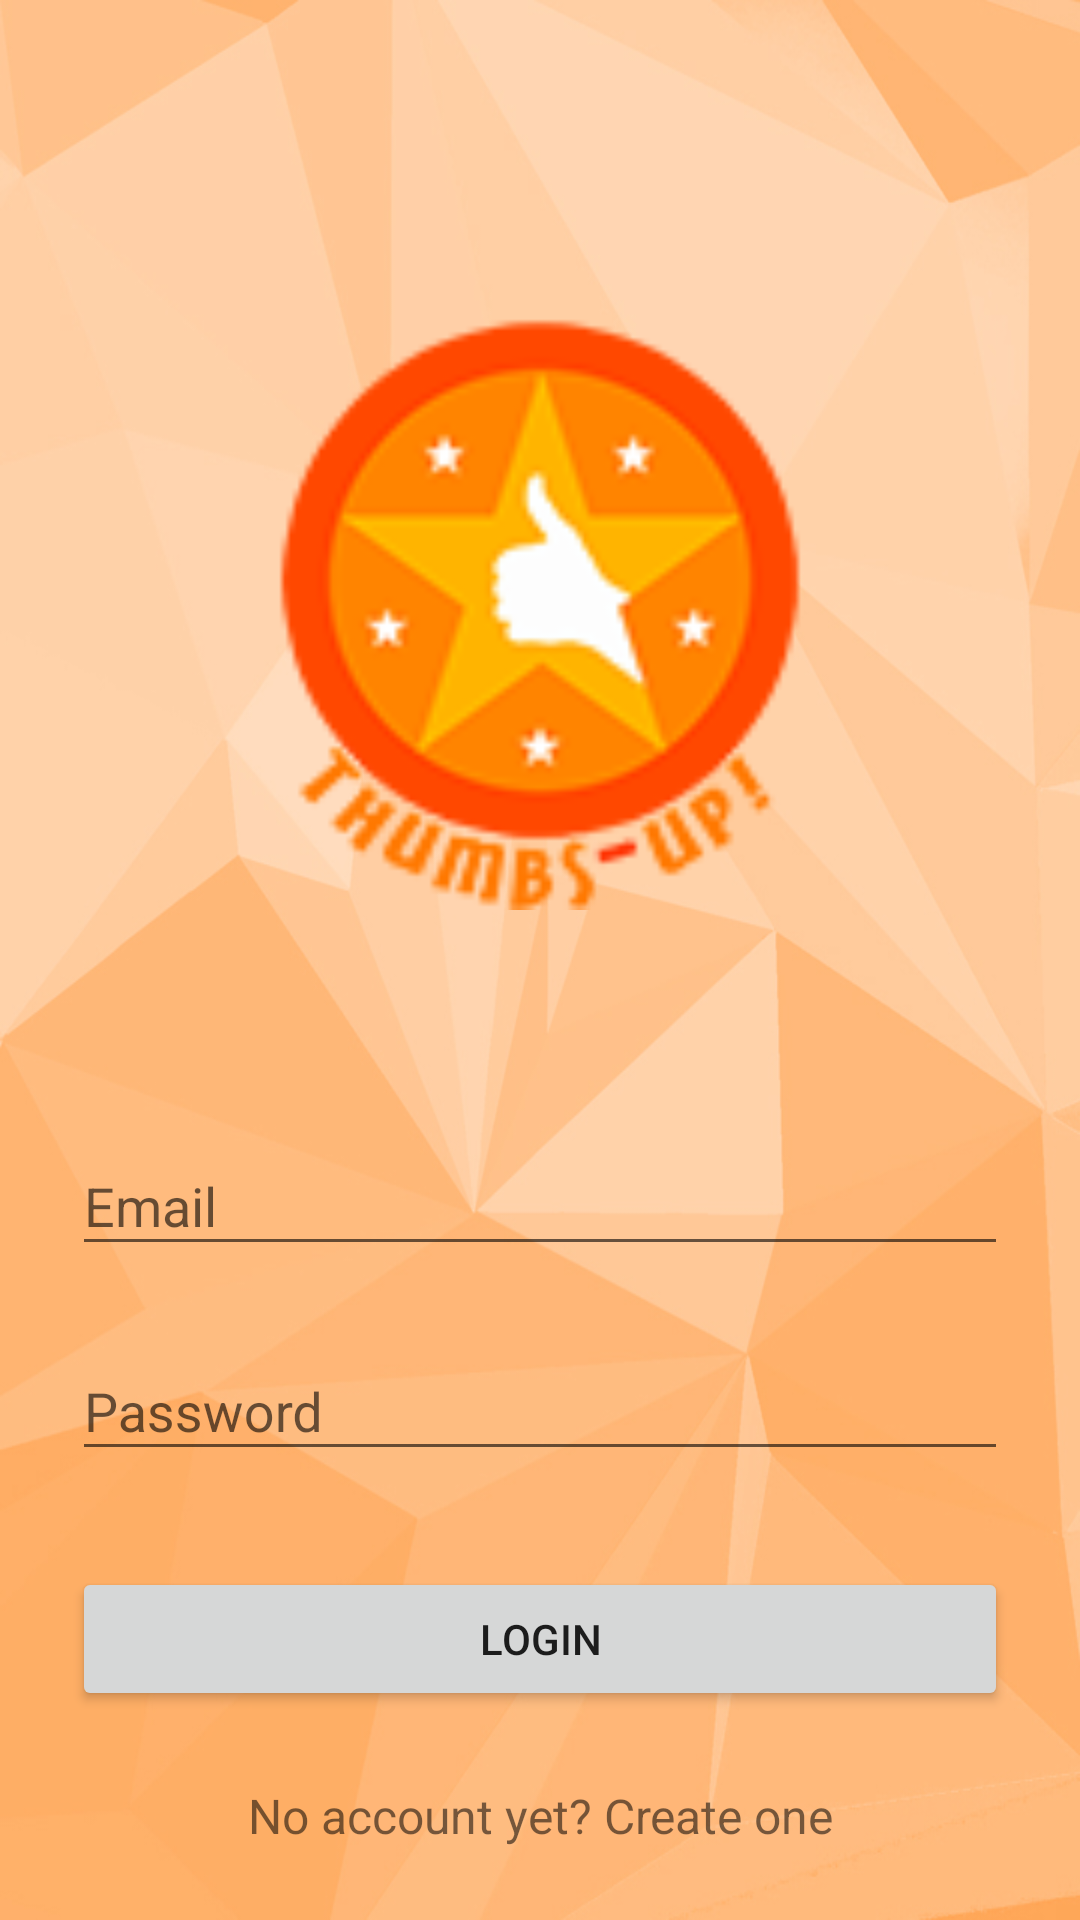

Produce the Android XML layout that renders to this screen, including the resource entries it uses.
<!-- AndroidManifest.xml: application theme MyMaterialTheme -->
<!-- res/layout/activity_login.xml -->
<?xml version="1.0" encoding="utf-8"?>
    <LinearLayout
        xmlns:android="http://schemas.android.com/apk/res/android"
        android:orientation="vertical"
        android:layout_width="match_parent"
        android:layout_height="wrap_content"
        android:paddingTop="45dp"
        android:paddingLeft="24dp"
        android:paddingRight="24dp"
        android:background="@drawable/background"
        android:gravity="center_horizontal">

    <ImageView
        android:id="@+id/my_image"
        android:layout_width="200dp"
        android:layout_height="fill_parent"
        android:layout_centerInParent="true"
        android:adjustViewBounds="true"
        android:layout_weight="1"
        android:scaleType="fitCenter"
        android:src="@drawable/logo"/>

        <android.support.design.widget.TextInputLayout
            android:layout_width="match_parent"
            android:layout_height="wrap_content"
            android:layout_marginTop="8dp"
            android:layout_marginBottom="8dp">
            <EditText android:id="@+id/input_email"
                android:layout_width="match_parent"
                android:layout_height="wrap_content"
                android:inputType="textEmailAddress"
                android:hint="Email" />
        </android.support.design.widget.TextInputLayout>

        
        <android.support.design.widget.TextInputLayout
            android:layout_width="match_parent"
            android:layout_height="wrap_content"
            android:layout_marginTop="8dp"
            android:layout_marginBottom="8dp">
            <EditText android:id="@+id/input_password"
                android:layout_width="match_parent"
                android:layout_height="wrap_content"
                android:inputType="textPassword"
                android:hint="Password"/>
        </android.support.design.widget.TextInputLayout>

        <android.support.v7.widget.AppCompatButton
            android:id="@+id/btn_login"
            android:layout_width="fill_parent"
            android:layout_height="wrap_content"
            android:layout_marginTop="24dp"
            android:layout_marginBottom="24dp"
            android:padding="12dp"
            android:text="Login"/>

        <TextView android:id="@+id/link_signup"
            android:layout_width="fill_parent"
            android:layout_height="wrap_content"
            android:layout_marginBottom="24dp"
            android:text="No account yet? Create one"
            android:gravity="center"
            android:textSize="16dip"/>

    </LinearLayout>
<!-- resources referenced by this layout -->
<resources>
  <!-- drawable background: jpg bitmap (drawable, 132148 bytes) -->
  <!-- drawable logo: png bitmap (drawable, 9867 bytes) -->
  <style name="MyMaterialTheme" parent="MyMaterialTheme.Base">
  
      </style>
  <style name="MyMaterialTheme.Base" parent="Theme.AppCompat.Light.DarkActionBar">
          <item name="windowNoTitle">true</item>
          <item name="windowActionBar">false</item>
          <item name="colorPrimary">@color/colorPrimary</item>
          <item name="colorPrimaryDark">@color/colorPrimaryDark</item>
          <item name="colorAccent">@color/colorAccent</item>
      </style>
  <!-- not gathered from this repository: default colours our renderer supplied (Android Studio template values) -->
  <color name="colorPrimary">#FF6200EE</color>
  <color name="colorPrimaryDark">#FF3700B3</color>
  <color name="colorAccent">#FF03DAC5</color>
</resources>
